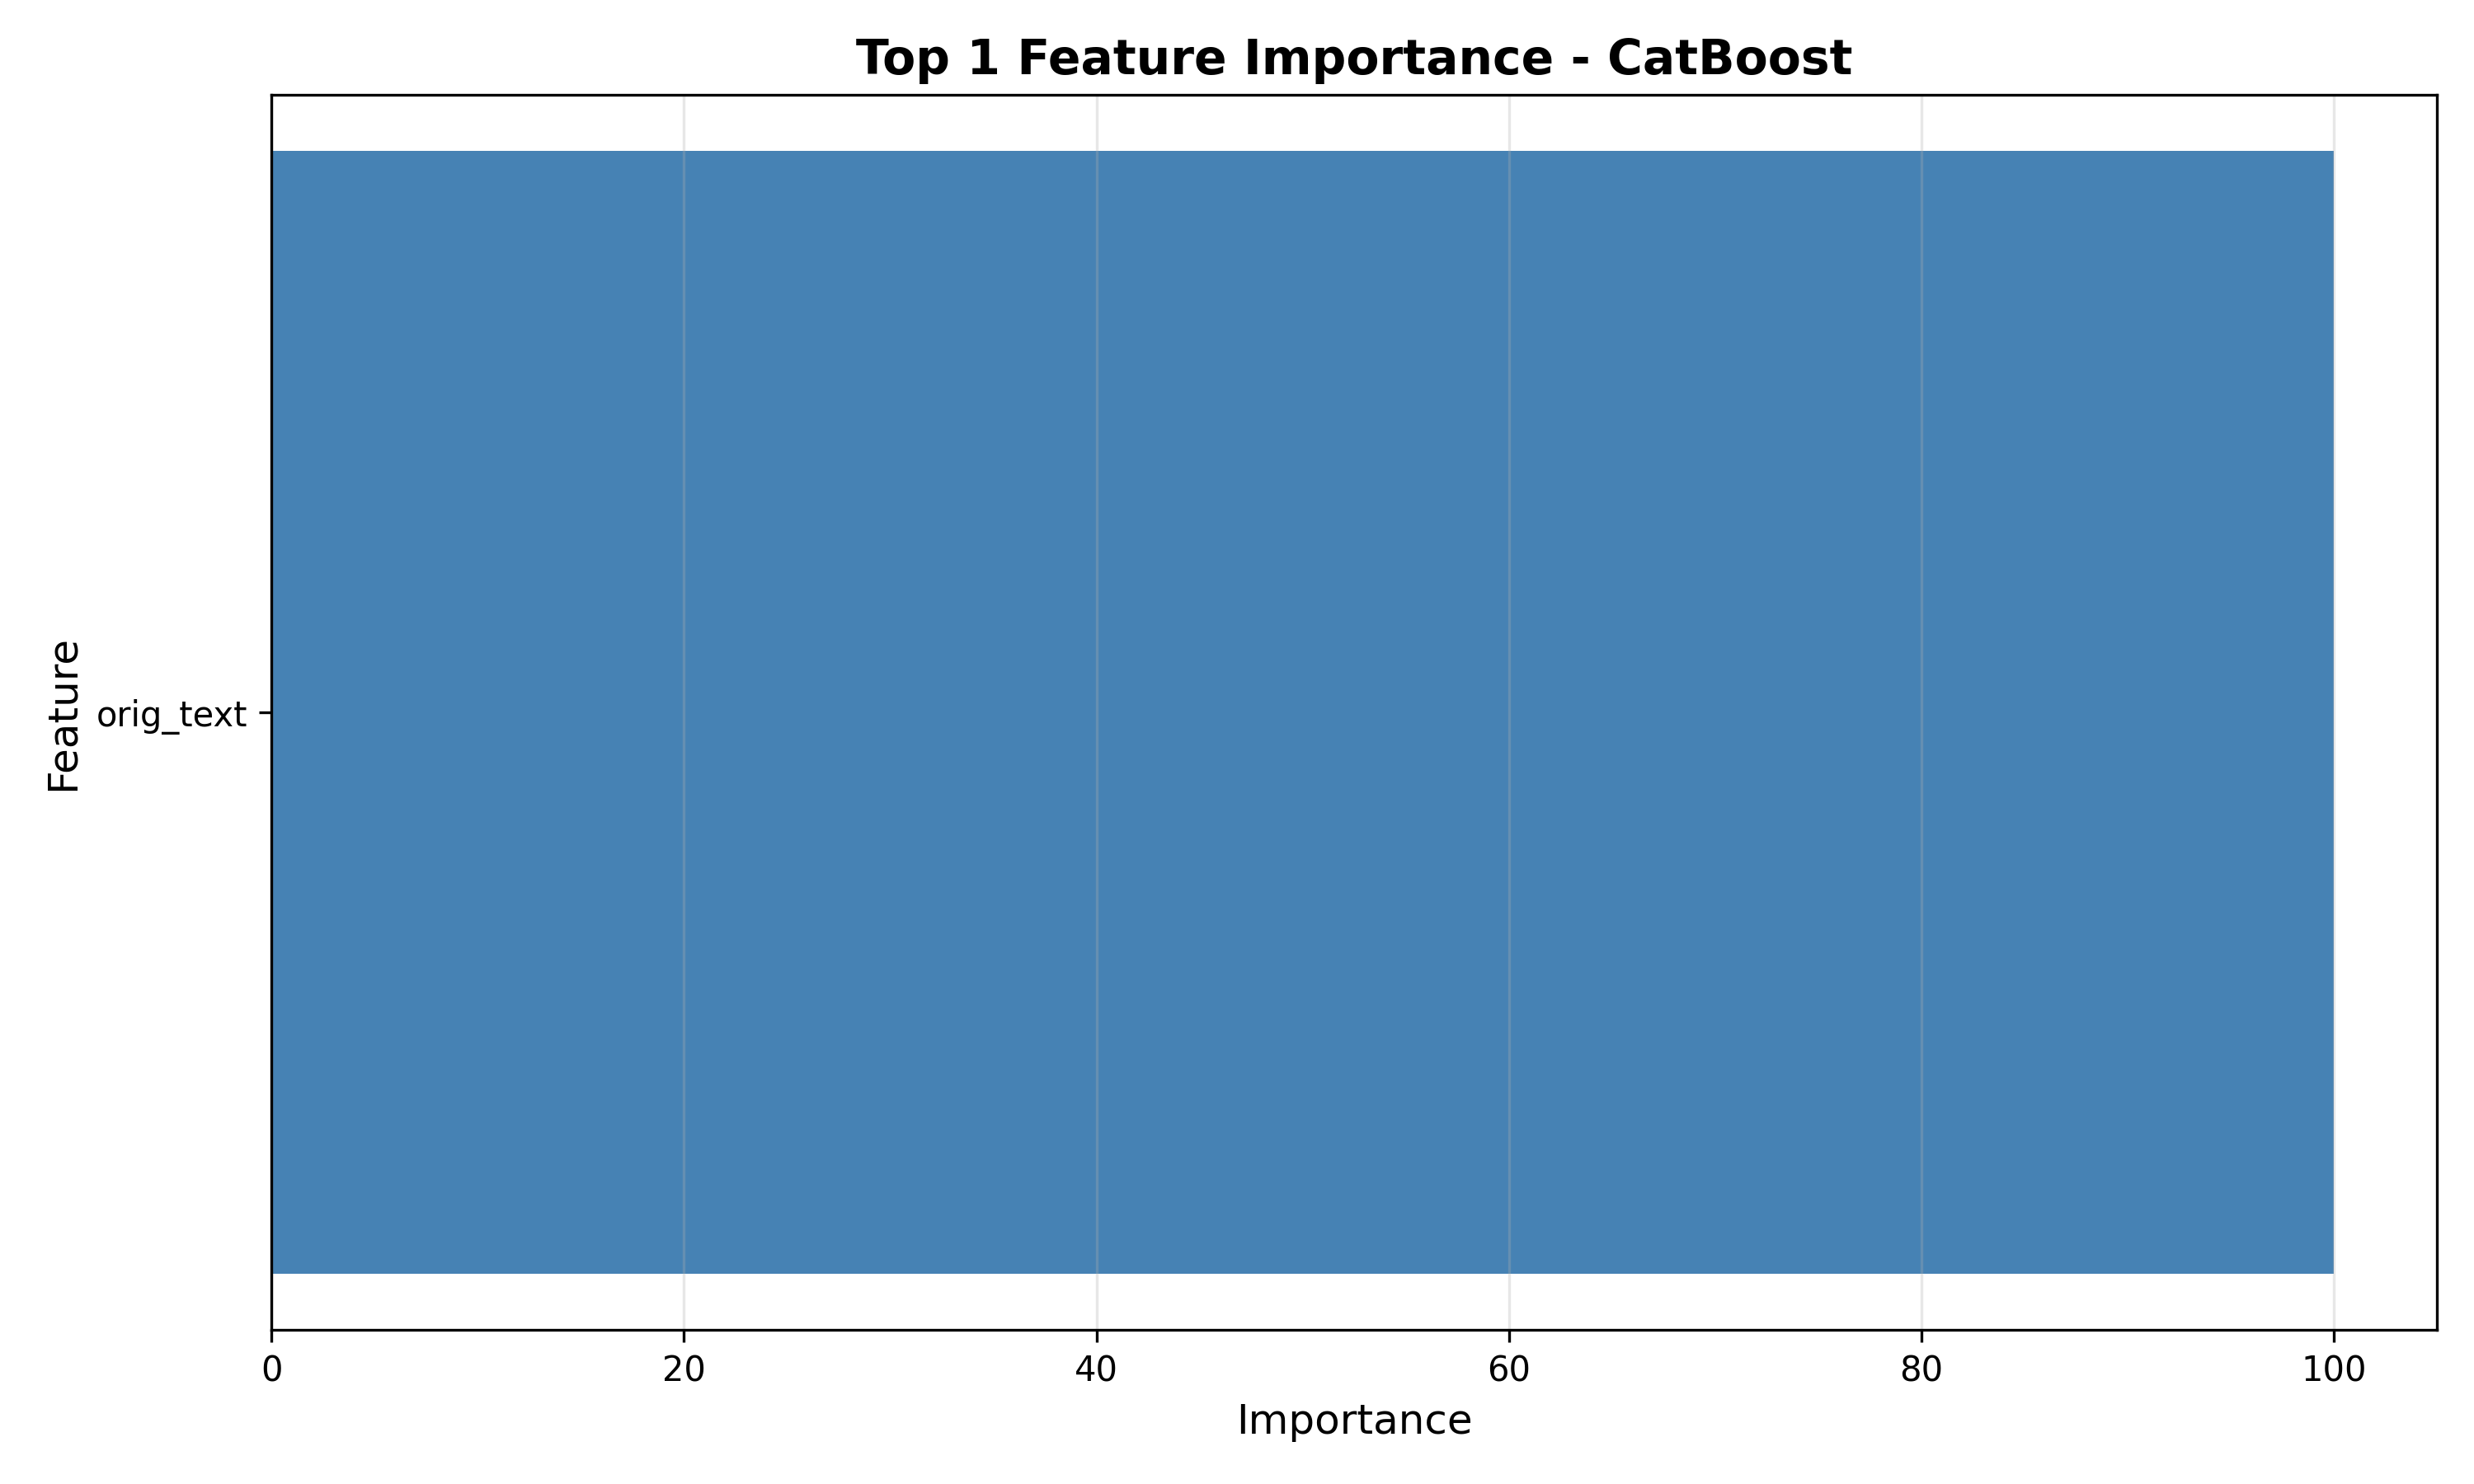

Data behind this chart, as committed beside it:
feature, importance
orig_text, 100
